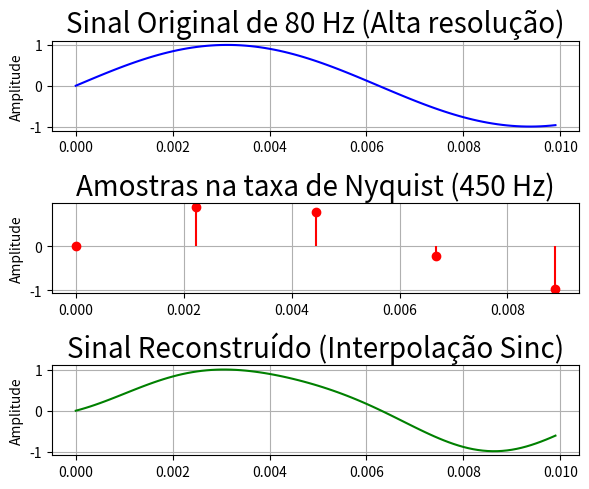

Here is the Python script that generated this plot:
import numpy as np
import matplotlib.pyplot as plt

# Função de reconstrução pelo método sinc
def sinc_reconstruction(t, t_samples, x_samples, fs):
    """
    Reconstrução de um sinal usando interpolação sinc.
    t          -> vetor de tempo onde será reconstruído
    t_samples  -> tempos das amostras
    x_samples  -> valores das amostras
    fs         -> taxa de amostragem
    """
    T = 1 / fs
    y = np.zeros_like(t)
    for n, tn in enumerate(t_samples):
        y += x_samples[n] * np.sinc((t - tn) / T)
    return y

# Parâmetros do sinal
f_sinal = 80          # Hz
fs_original = 10000    # "contínuo"
fs_nyquist = 450      # taxa de Nyquist (> 2*f_sinal)
duracao = 0.01         # segundos

# Tempo do sinal original
t_original = np.arange(0, duracao, 1/fs_original)
sinal_original = np.sin(2 * np.pi * f_sinal * t_original)

# Amostras
t_amostrado = np.arange(0, duracao, 1/fs_nyquist)
sinal_amostrado = np.sin(2 * np.pi * f_sinal * t_amostrado)

# Reconstrução usando sinc
sinal_reconstruido = sinc_reconstruction(t_original, t_amostrado, sinal_amostrado, fs_nyquist)

# ===== PLOTS =====
plt.figure(figsize=(6, 5))

# 1 - Sinal original
plt.subplot(3, 1, 1)
plt.plot(t_original, sinal_original, 'b')
plt.title(f'Sinal Original de {f_sinal} Hz (Alta resolução)', fontsize = 20)
plt.ylabel('Amplitude')
plt.grid(True)

# 2 - Amostras
plt.subplot(3, 1, 2)
plt.stem(t_amostrado, sinal_amostrado, linefmt='r-', markerfmt='ro', basefmt=' ')
plt.title(f'Amostras na taxa de Nyquist ({fs_nyquist} Hz)', fontsize = 20)
plt.ylabel('Amplitude')
plt.grid(True)

# 3 - Reconstrução
plt.subplot(3, 1, 3)
plt.plot(t_original, sinal_reconstruido, 'g')
plt.title('Sinal Reconstruído (Interpolação Sinc)', fontsize = 20)
plt.ylabel('Amplitude')
plt.grid(True)

plt.tight_layout()
plt.show()
